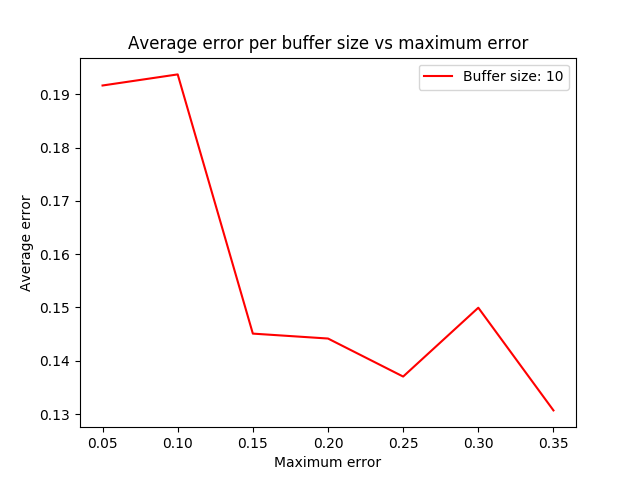

Values plotted in this chart, from the file beside it:
Buffer size, Maximum error, Average error, Average end error
10.0, 0.25, 0.137, 0.05573
10.0, 0.05, 0.1916, 0.08314
10.0, 0.2, 0.1442, 0.07142
10.0, 0.3, 0.15, 0.07624
10.0, 0.15, 0.1451, 0.07687
10.0, 0.1, 0.1937, 0.1024
10.0, 0.35, 0.1307, 0.07876
